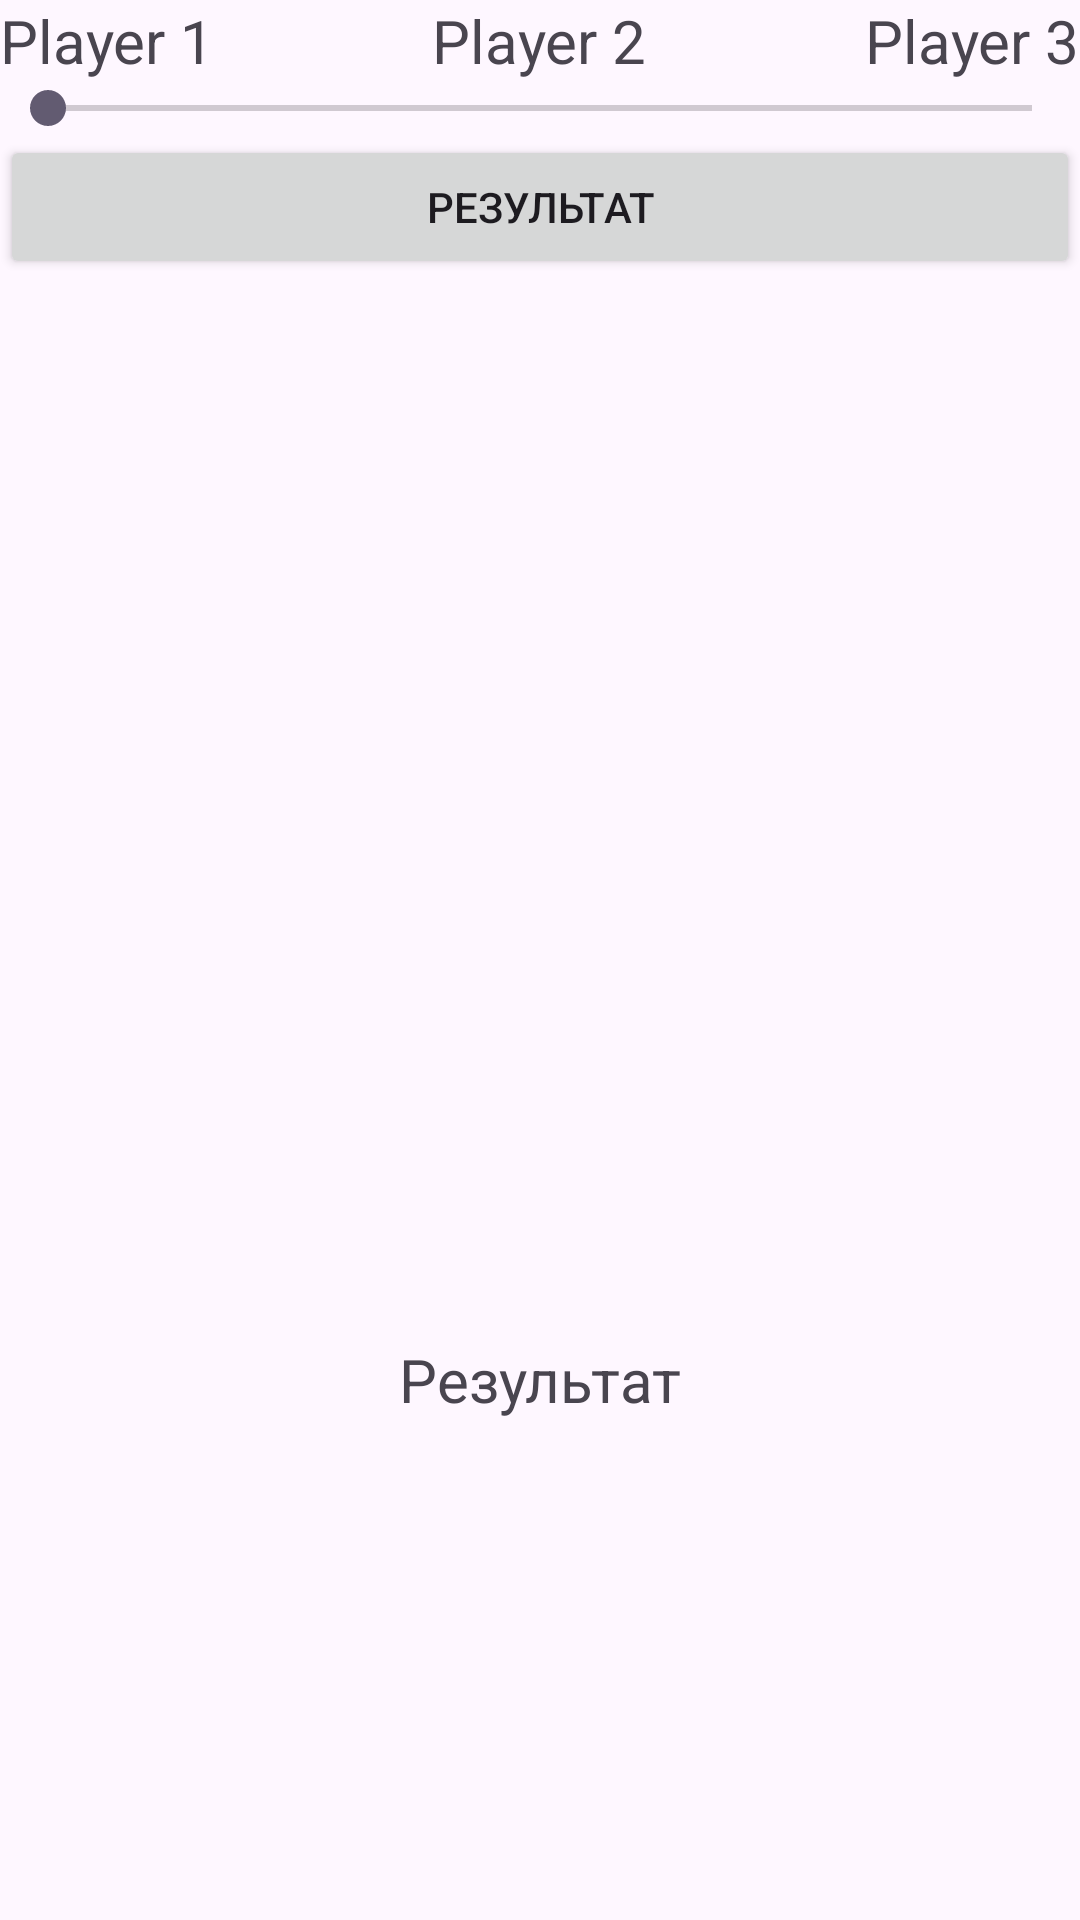

Produce the Android XML layout that renders to this screen, including the resource entries it uses.
<!-- AndroidManifest.xml: application theme Theme.Lesson1803 -->
<!-- res/layout/activity_main.xml -->
<?xml version="1.0" encoding="utf-8"?>
<LinearLayout xmlns:android="http://schemas.android.com/apk/res/android"
    xmlns:app="http://schemas.android.com/apk/res-auto"
    xmlns:tools="http://schemas.android.com/tools"
    android:id="@+id/main"
    android:layout_width="match_parent"
    android:layout_height="match_parent"
    tools:context=".MainActivity"
    android:orientation="vertical">
    <FrameLayout
        android:layout_width="match_parent"
        android:layout_height="wrap_content">
        <TextView
            android:layout_width="wrap_content"
            android:layout_height="wrap_content"
            android:text="Player 1"
            android:layout_gravity="left"
            android:textSize="20sp"/>
        <TextView
            android:layout_width="wrap_content"
            android:layout_height="wrap_content"
            android:text="Player 2"
            android:layout_gravity="center"
            android:textSize="20sp"/>
        <TextView
            android:layout_width="wrap_content"
            android:layout_height="wrap_content"
            android:text="Player 3"
            android:layout_gravity="right"
            android:textSize="20sp"/>
    </FrameLayout>

    <SeekBar
        android:id="@+id/seekBar"
        android:layout_width="match_parent"
        android:layout_height="wrap_content" />
    <Button
        android:id="@+id/resultButton"
        android:layout_width="match_parent"
        android:layout_height="wrap_content"
        android:text="Результат" />

    <FrameLayout
        android:id="@+id/frameLayout"
        android:layout_width="match_parent"
        android:layout_height="1000px"
        android:layout_margin="10dp"
        android:layout_marginBottom="300px"/>
    <TextView
        android:id="@+id/resultTextView"
        android:layout_width="match_parent"
        android:layout_height="wrap_content"
        android:text="Результат"
        android:textSize="20sp"
        android:gravity="center"
        />
</LinearLayout>
<!-- resources referenced by this layout -->
<resources>
  <style name="Theme.Lesson1803" parent="Base.Theme.Lesson1803" />
  <style name="Base.Theme.Lesson1803" parent="Theme.Material3.DayNight.NoActionBar">
          
          
      </style>
</resources>
